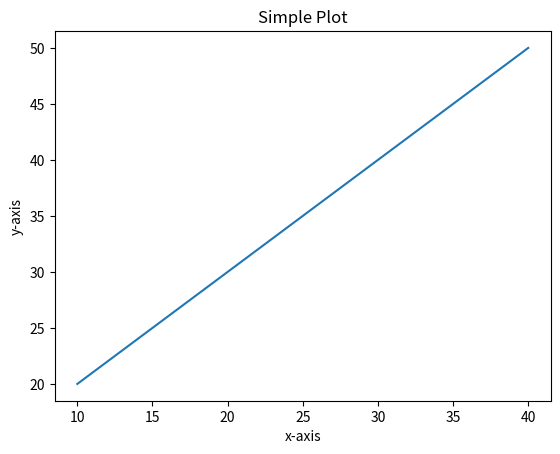

The matplotlib source for this figure:
import matplotlib.pyplot as plt

x = [10, 20, 30, 40]
y = [20, 30, 40, 50]
plt.plot(x, y)
plt.title("Simple Plot")
plt.ylabel("y-axis")
plt.xlabel("x-axis")
plt.show()